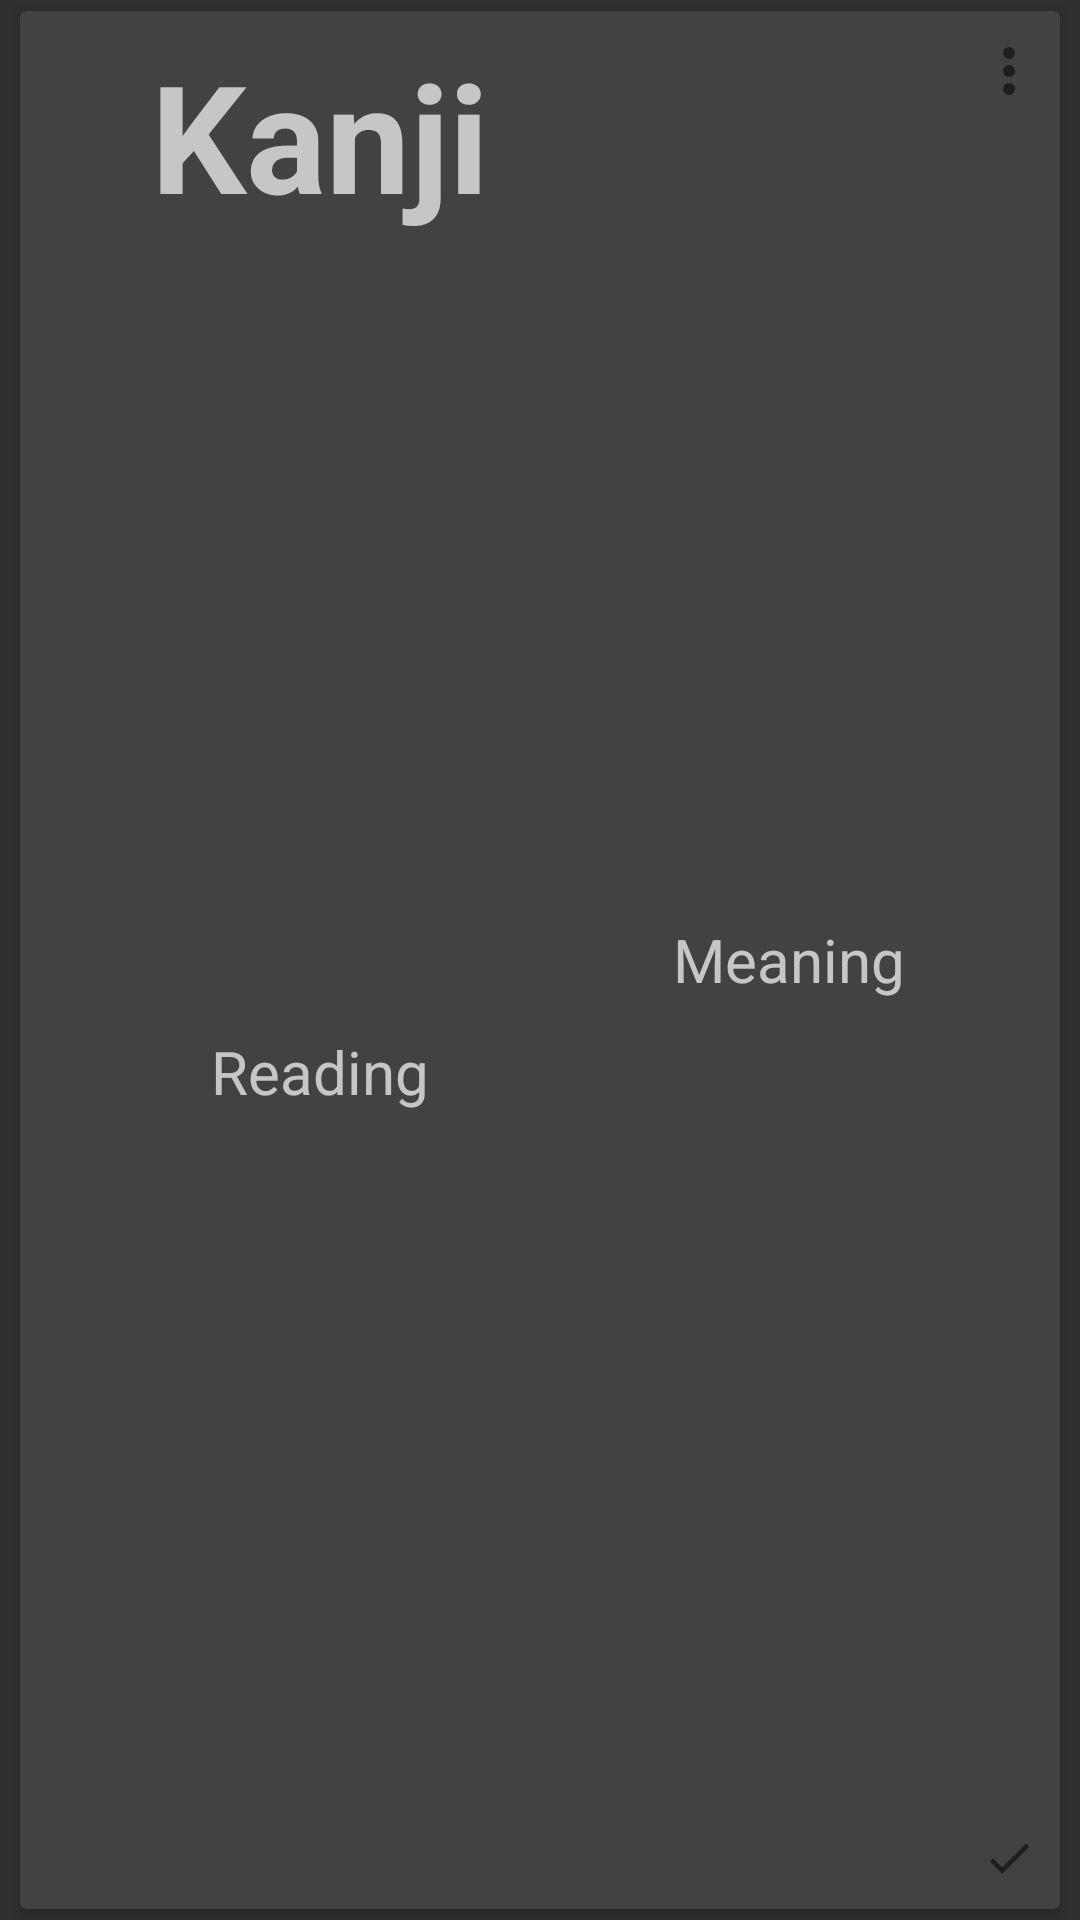

Write the Android layout XML for this screen, with the resource values it uses.
<!-- AndroidManifest.xml: application theme AppTheme -->
<!-- res/layout/vocabulary_item.xml -->
<LinearLayout
	xmlns:android="http://schemas.android.com/apk/res/android"
	android:layout_width="match_parent"
	android:layout_height="wrap_content"
	android:orientation="vertical">

	<TextView
		android:id="@+id/category_text"
		android:layout_width="wrap_content"
		android:layout_height="wrap_content"
		android:text="Category"
		android:textSize="16dp"
		android:visible="false"
		android:paddingLeft="16dp"
		android:paddingTop="16dp"
		android:paddingBottom="8dp"
		android:textColor="@color/accent"
		android:textStyle="bold"
		android:visibility="gone"
		/>
	
	<android.support.v7.widget.CardView
		xmlns:card_view="http://schemas.android.com/apk/res-auto"
		android:id="@+id/card_vocabulary"
		android:layout_width="match_parent"
		android:layout_height="wrap_content"
		android:layout_marginLeft="4dp"
		android:layout_marginRight="4dp"
		card_view:cardCornerRadius="2dp"
		card_view:cardElevation="2dp"
		card_view:cardUseCompatPadding="true"
		android:clickable="true"
		android:foreground="?attr/selectableItemBackground"
		android:padding="0dp">

		<RelativeLayout
			android:layout_width="match_parent"
			android:layout_height="wrap_content">

			<TextView
				android:id="@+id/kanji_text"
				android:layout_gravity="center"
				android:layout_width="200dp"
				android:layout_height="wrap_content"
				android:layout_alignParentLeft="true"
				android:paddingLeft="12dp"
				android:paddingRight="12dp"
				android:paddingTop="8dp"
				android:paddingBottom="8dp"
				android:text="Kanji"
				android:textSize="50dp"
				android:textStyle="bold"
				android:gravity="center"/>

			<TextView
				android:id="@+id/reading_text"
				android:layout_gravity="center"
				android:layout_width="200dp"
				android:layout_height="wrap_content"
				android:layout_alignParentBottom="true"
				android:layout_alignParentLeft="true"
				android:layout_below="@id/kanji_text"
				android:paddingLeft="12dp"
				android:paddingRight="12dp"
				android:paddingBottom="8dp"
				android:text="Reading"
				android:textSize="20dp"
				android:gravity="center"/>
			
			<TextView
				android:id="@+id/meaning_text"
				android:layout_gravity="center"
				android:layout_width="wrap_content"
				android:layout_height="wrap_content"
				android:layout_centerVertical="true"
				android:layout_toLeftOf="@id/overflow_button"
				android:layout_toRightOf="@id/kanji_text"
				android:text="Meaning"
				android:textSize="20dp"
				android:gravity="center"/>

			<ImageView
				android:id="@+id/check"
				android:layout_gravity="left|top"
				android:layout_width="34dp"
				android:layout_height="34dp"
				android:layout_alignParentRight="true"
				android:layout_alignParentBottom="true"
				android:padding="0dp"
				android:scaleType="center"
				android:src="@drawable/check"
				android:background="?attr/selectableItemBackgroundBorderless"
				android:clickable="true"
			/>
			
			<ImageButton
				android:id="@+id/overflow_button"
				android:layout_gravity="right|top"
				android:layout_width="34dp"
				android:layout_height="40dp"
				android:layout_alignParentRight="true"
				android:layout_alignParentTop="true"
				android:padding="0dp"
				android:scaleType="center"
				android:src="@drawable/overflow"
				android:onClick="showVocabularyPopup"
				android:background="?attr/selectableItemBackgroundBorderless"
			/>
		
		</RelativeLayout>

	</android.support.v7.widget.CardView>
	
</LinearLayout>
<!-- resources referenced by this layout -->
<resources>
  <item name="accent" type="color">#FFC107</item>
  <!-- drawable check (drawable) -->
  <vector xmlns:android="http://schemas.android.com/apk/res/android"
      android:height="18dp"
      android:width="18dp"
      android:viewportWidth="24"
      android:viewportHeight="24">
      <path android:fillColor="@color/gray" android:pathData="M21,7L9,19L3.5,13.5L4.91,12.09L9,16.17L19.59,5.59L21,7Z" />
  </vector>
  <!-- drawable overflow (drawable) -->
  <vector xmlns:android="http://schemas.android.com/apk/res/android"
      android:height="24dp"
      android:width="24dp"
      android:viewportWidth="24"
      android:viewportHeight="24">
      <path android:fillColor="@color/gray" android:pathData="M12,16A2,2 0 0,1 14,18A2,2 0 0,1 12,20A2,2 0 0,1 10,18A2,2 0 0,1 12,16M12,10A2,2 0 0,1 14,12A2,2 0 0,1 12,14A2,2 0 0,1 10,12A2,2 0 0,1 12,10M12,4A2,2 0 0,1 14,6A2,2 0 0,1 12,8A2,2 0 0,1 10,6A2,2 0 0,1 12,4Z" />
  </vector>
  <style name="AppTheme" parent="@style/Theme.AppCompat.NoActionBar">
  		<item name="colorPrimary">@color/primary</item>
  		<item name="colorPrimaryDark">@color/primaryDark</item>
  		<item name="colorAccent">@color/accent</item>
  		<item name="colorControlNormal">@color/accent</item>
  		<item name="textColorError">@color/primaryDark</item>
  	</style>
  <item name="gray" type="color">#8a000000</item>
  <item name="primary" type="color">#F44336</item>
  <item name="primaryDark" type="color">#D32F2F</item>
</resources>
